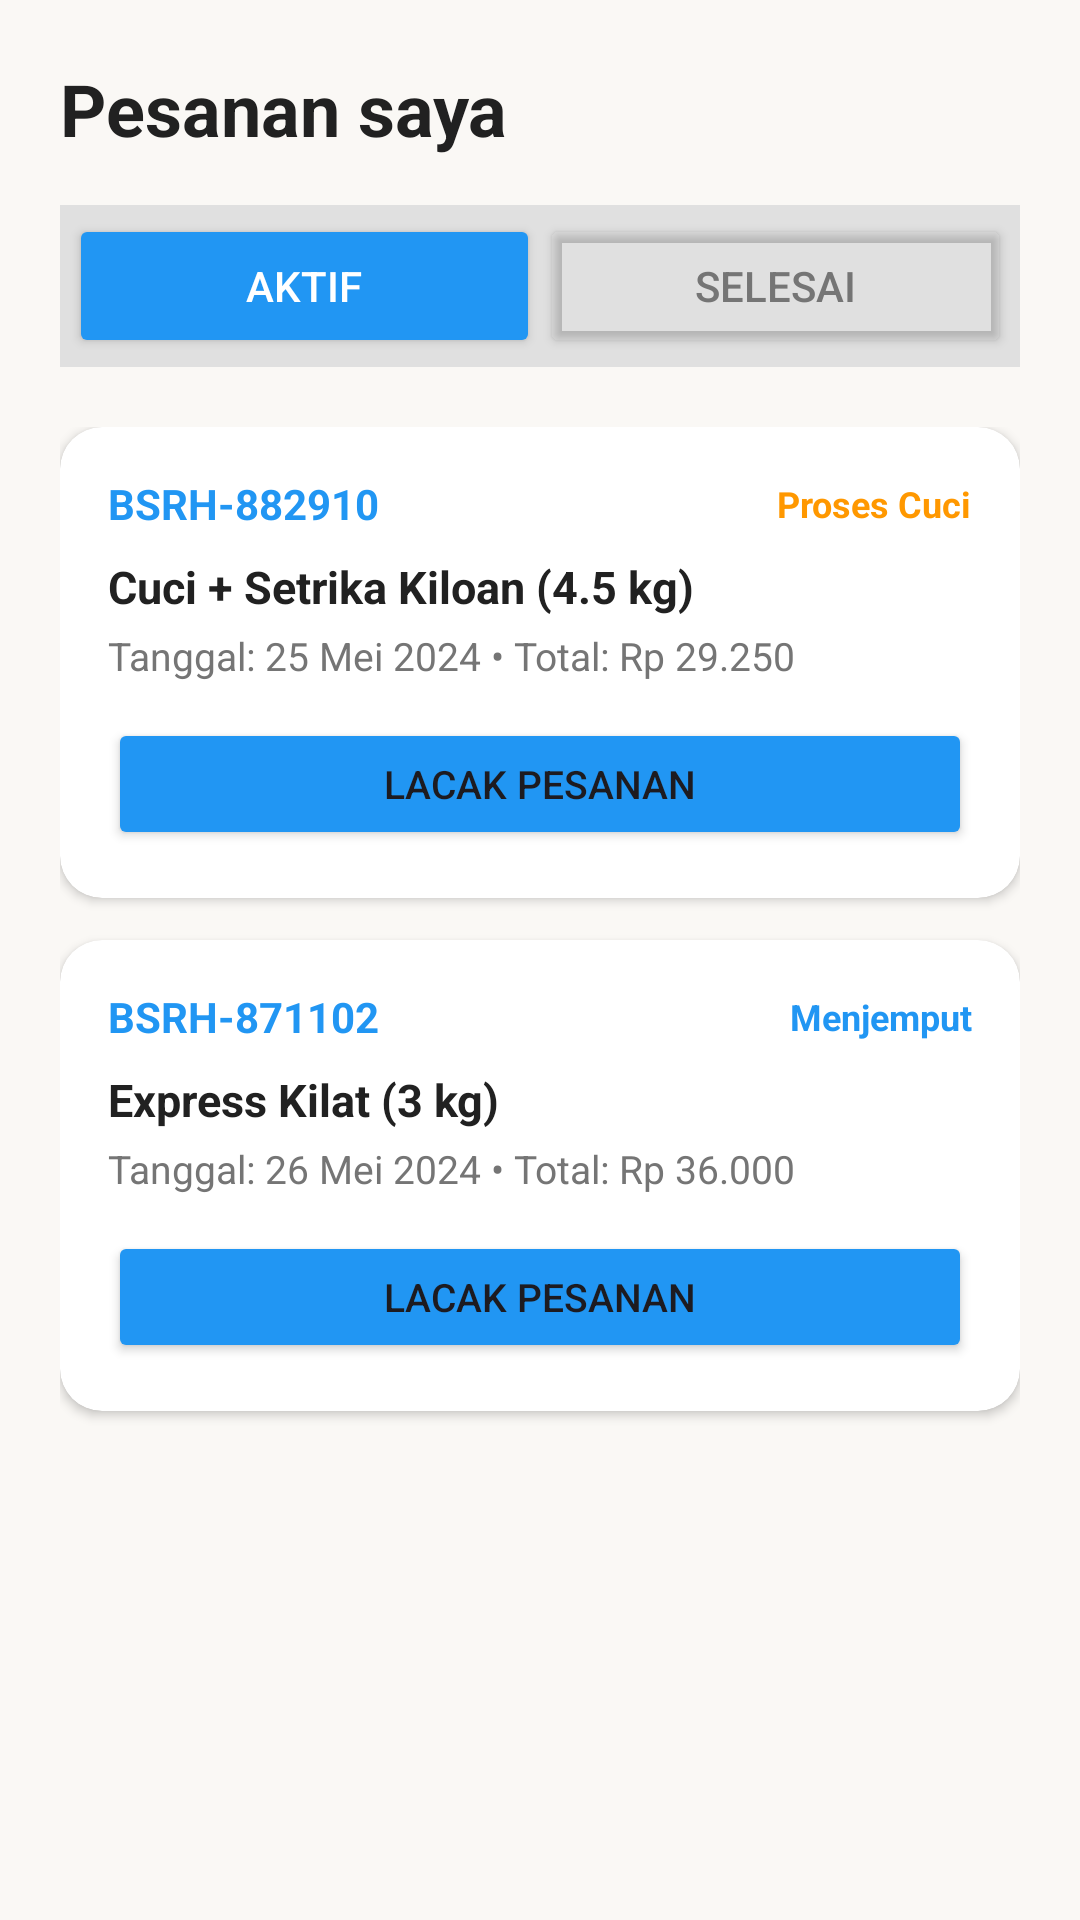

Produce the Android XML layout that renders to this screen, including the resource entries it uses.
<!-- AndroidManifest.xml: application theme Theme.ProjekLaundry_Danis -->
<!-- res/layout/fragment_orders.xml -->
<?xml version="1.0" encoding="utf-8"?>
<LinearLayout xmlns:android="http://schemas.android.com/apk/res/android"
    xmlns:app="http://schemas.android.com/apk/res-auto"
    android:layout_width="match_parent"
    android:layout_height="match_parent"
    android:orientation="vertical"
    android:background="#FAF8F5"
    android:padding="20dp">

    
    <TextView
        android:layout_width="wrap_content"
        android:layout_height="wrap_content"
        android:text="Pesanan saya"
        android:textSize="24sp"
        android:textStyle="bold"
        android:textColor="#212121"
        android:layout_marginBottom="16dp" />

    
    <LinearLayout
        android:layout_width="match_parent"
        android:layout_height="wrap_content"
        android:orientation="horizontal"
        android:background="#E0E0E0"
        android:padding="3dp"
        app:cardCornerRadius="12dp"
        android:layout_marginBottom="20dp">

        <Button
            android:layout_width="0dp"
            android:layout_height="wrap_content"
            android:layout_weight="1"
            android:text="Aktif"
            android:textColor="@color/white"
            android:backgroundTint="#2196F3"
            app:cornerRadius="10dp" />

        <Button
            android:layout_width="0dp"
            android:layout_height="wrap_content"
            android:layout_weight="1"
            android:text="Selesai"
            android:textColor="#757575"
            android:backgroundTint="@android:color/transparent"
            app:cornerRadius="10dp" />

    </LinearLayout>

    
    <ScrollView
        android:layout_width="match_parent"
        android:layout_height="match_parent"
        android:fillViewport="true">

        <LinearLayout
            android:layout_width="match_parent"
            android:layout_height="wrap_content"
            android:orientation="vertical">

            
            <com.google.android.material.card.MaterialCardView
                android:layout_width="match_parent"
                android:layout_height="wrap_content"
                app:cardCornerRadius="14dp"
                app:cardBackgroundColor="@color/white"
                app:cardElevation="2dp"
                app:strokeWidth="0dp"
                android:layout_marginBottom="14dp">

                <LinearLayout
                    android:layout_width="match_parent"
                    android:layout_height="wrap_content"
                    android:orientation="vertical"
                    android:padding="16dp">

                    <LinearLayout
                        android:layout_width="match_parent"
                        android:layout_height="wrap_content"
                        android:orientation="horizontal"
                        android:gravity="center_vertical"
                        android:layout_marginBottom="8dp">

                        <TextView
                            android:layout_width="0dp"
                            android:layout_height="wrap_content"
                            android:layout_weight="1"
                            android:text="BSRH-882910"
                            android:textSize="14sp"
                            android:textStyle="bold"
                            android:textColor="#2196F3" />

                        <TextView
                            android:layout_width="wrap_content"
                            android:layout_height="wrap_content"
                            android:text="Proses Cuci"
                            android:textSize="12sp"
                            android:textStyle="bold"
                            android:textColor="#FF9800" />
                    </LinearLayout>

                    <TextView
                        android:layout_width="wrap_content"
                        android:layout_height="wrap_content"
                        android:text="Cuci + Setrika Kiloan (4.5 kg)"
                        android:textSize="15sp"
                        android:textStyle="bold"
                        android:textColor="#212121"
                        android:layout_marginBottom="4dp" />

                    <TextView
                        android:layout_width="wrap_content"
                        android:layout_height="wrap_content"
                        android:text="Tanggal: 25 Mei 2024 • Total: Rp 29.250"
                        android:textSize="13sp"
                        android:textColor="#757575"
                        android:layout_marginBottom="12dp" />

                    <Button
                        android:layout_width="match_parent"
                        android:layout_height="44dp"
                        android:text="Lacak Pesanan"
                        android:textSize="13sp"
                        android:backgroundTint="#2196F3"
                        app:cornerRadius="8dp" />

                </LinearLayout>
            </com.google.android.material.card.MaterialCardView>

            
            <com.google.android.material.card.MaterialCardView
                android:layout_width="match_parent"
                android:layout_height="wrap_content"
                app:cardCornerRadius="14dp"
                app:cardBackgroundColor="@color/white"
                app:cardElevation="2dp"
                app:strokeWidth="0dp"
                android:layout_marginBottom="14dp">

                <LinearLayout
                    android:layout_width="match_parent"
                    android:layout_height="wrap_content"
                    android:orientation="vertical"
                    android:padding="16dp">

                    <LinearLayout
                        android:layout_width="match_parent"
                        android:layout_height="wrap_content"
                        android:orientation="horizontal"
                        android:gravity="center_vertical"
                        android:layout_marginBottom="8dp">

                        <TextView
                            android:layout_width="0dp"
                            android:layout_height="wrap_content"
                            android:layout_weight="1"
                            android:text="BSRH-871102"
                            android:textSize="14sp"
                            android:textStyle="bold"
                            android:textColor="#2196F3" />

                        <TextView
                            android:layout_width="wrap_content"
                            android:layout_height="wrap_content"
                            android:text="Menjemput"
                            android:textSize="12sp"
                            android:textStyle="bold"
                            android:textColor="#2196F3" />
                    </LinearLayout>

                    <TextView
                        android:layout_width="wrap_content"
                        android:layout_height="wrap_content"
                        android:text="Express Kilat (3 kg)"
                        android:textSize="15sp"
                        android:textStyle="bold"
                        android:textColor="#212121"
                        android:layout_marginBottom="4dp" />

                    <TextView
                        android:layout_width="wrap_content"
                        android:layout_height="wrap_content"
                        android:text="Tanggal: 26 Mei 2024 • Total: Rp 36.000"
                        android:textSize="13sp"
                        android:textColor="#757575"
                        android:layout_marginBottom="12dp" />

                    <Button
                        android:layout_width="match_parent"
                        android:layout_height="44dp"
                        android:text="Lacak Pesanan"
                        android:textSize="13sp"
                        android:backgroundTint="#2196F3"
                        app:cornerRadius="8dp" />

                </LinearLayout>
            </com.google.android.material.card.MaterialCardView>

        </LinearLayout>
    </ScrollView>

</LinearLayout>
<!-- resources referenced by this layout -->
<resources>
  <color name="white">#FFFFFFFF</color>
  <style name="Theme.ProjekLaundry_Danis" parent="Base.Theme.ProjekLaundry_Danis" />
  <style name="Base.Theme.ProjekLaundry_Danis" parent="Theme.Material3.DayNight.NoActionBar">
          
          
      </style>
</resources>
